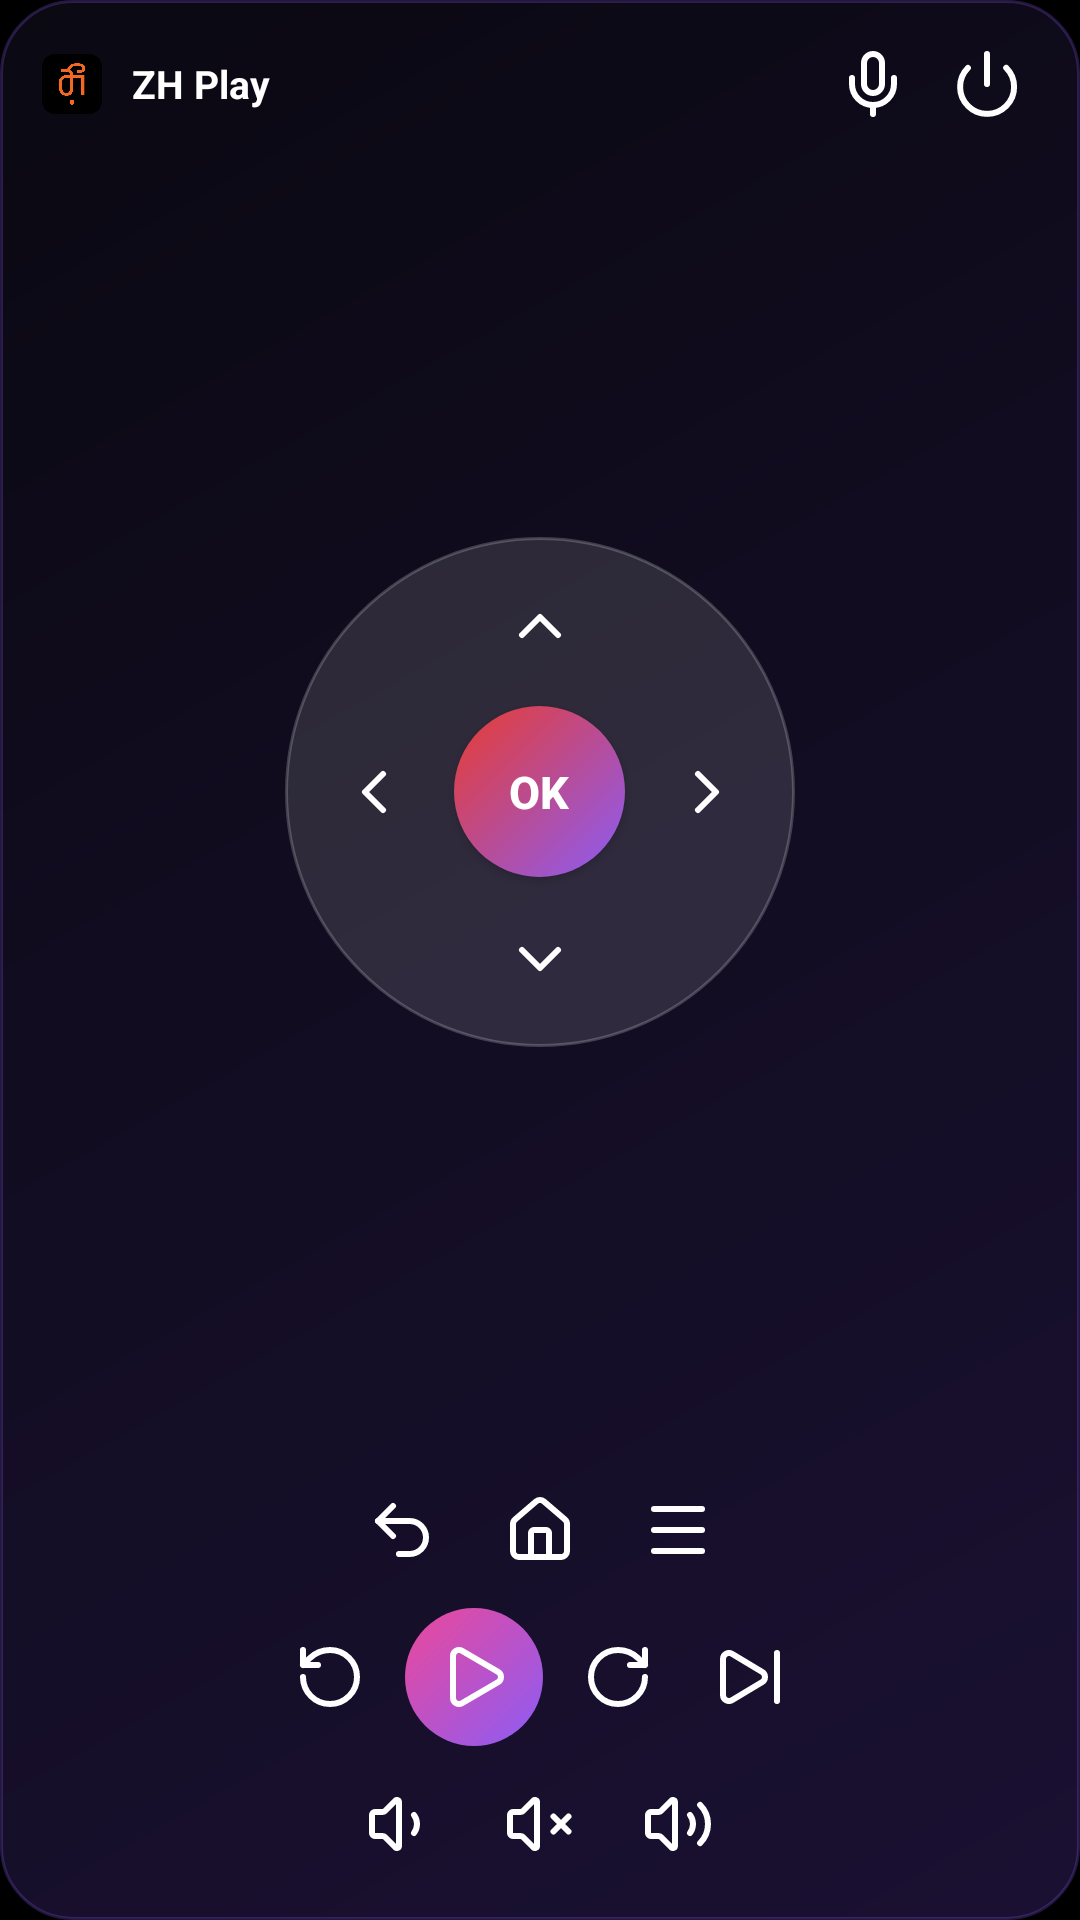

Layout XML and referenced resources for this Android screen:
<!-- AndroidManifest.xml: application theme AppTheme -->
<!-- res/layout/widget_pad_l.xml -->
<?xml version="1.0" encoding="utf-8"?>
<LinearLayout xmlns:android="http://schemas.android.com/apk/res/android" android:id="@+id/wp_root" android:layout_width="match_parent" android:layout_height="match_parent"
    android:background="@drawable/widget_bg" android:orientation="vertical" android:padding="12dp" android:gravity="center_horizontal">
    <LinearLayout android:layout_width="match_parent" android:layout_height="wrap_content"
        android:gravity="center_vertical" android:orientation="horizontal">
        <ImageView android:id="@+id/wp_logo" android:layout_width="24dp" android:layout_height="24dp" android:src="@drawable/zh_logo"
            android:background="@drawable/widget_logo_bg" android:padding="2dp" android:contentDescription="ZH Play" />
        <TextView android:id="@+id/wp_title" android:layout_width="0dp" android:layout_height="wrap_content" android:layout_weight="1"
            android:layout_marginStart="8dp" android:ellipsize="end" android:singleLine="true" android:text="ZH Play"
            android:textColor="#FFFFFFFF" android:textSize="13sp" android:textStyle="bold" />
        <ImageButton android:id="@+id/wp_voice" android:layout_width="32dp" android:layout_height="32dp"
            android:layout_marginStart="3dp" android:layout_marginEnd="3dp" android:background="@drawable/widget_btn"
            android:src="@drawable/lc_mic" android:scaleType="center" android:contentDescription="Voice" />
        <ImageButton android:id="@+id/wp_power" android:layout_width="32dp" android:layout_height="32dp"
            android:layout_marginStart="3dp" android:layout_marginEnd="3dp" android:background="@drawable/widget_btn"
            android:src="@drawable/lc_power" android:scaleType="center" android:contentDescription="Power" />
    </LinearLayout>
    <LinearLayout android:layout_width="match_parent" android:layout_height="0dp" android:layout_weight="1" android:gravity="center">
        <FrameLayout android:layout_width="170dp" android:layout_height="170dp" android:background="@drawable/widget_pad_ring">
            <ImageButton android:id="@+id/wp_up" android:layout_width="51dp" android:layout_height="51dp"
                android:layout_gravity="top|center_horizontal" android:layout_margin="4dp" android:background="@drawable/widget_key"
                android:src="@drawable/lc_chevron_up" android:scaleType="center" android:contentDescription="Up" />
            <ImageButton android:id="@+id/wp_down" android:layout_width="51dp" android:layout_height="51dp"
                android:layout_gravity="bottom|center_horizontal" android:layout_margin="4dp" android:background="@drawable/widget_key"
                android:src="@drawable/lc_chevron_down" android:scaleType="center" android:contentDescription="Down" />
            <ImageButton android:id="@+id/wp_left" android:layout_width="51dp" android:layout_height="51dp"
                android:layout_gravity="start|center_vertical" android:layout_margin="4dp" android:background="@drawable/widget_key"
                android:src="@drawable/lc_chevron_left" android:scaleType="center" android:contentDescription="Left" />
            <ImageButton android:id="@+id/wp_right" android:layout_width="51dp" android:layout_height="51dp"
                android:layout_gravity="end|center_vertical" android:layout_margin="4dp" android:background="@drawable/widget_key"
                android:src="@drawable/lc_chevron_right" android:scaleType="center" android:contentDescription="Right" />
            <Button android:id="@+id/wp_ok" android:layout_width="57dp" android:layout_height="57dp" android:layout_gravity="center"
                android:background="@drawable/widget_pad_ok" android:text="OK" android:textColor="#FFFFFFFF" android:textSize="15sp"
                android:textStyle="bold" android:contentDescription="OK" />
        </FrameLayout>
    </LinearLayout>
    <LinearLayout android:layout_width="match_parent" android:layout_height="wrap_content" android:layout_marginTop="6dp"
        android:gravity="center" android:orientation="horizontal">
        <ImageButton android:id="@+id/wp_back" android:layout_width="40dp" android:layout_height="40dp"
            android:layout_marginStart="3dp" android:layout_marginEnd="3dp" android:background="@drawable/widget_btn"
            android:src="@drawable/lc_back" android:scaleType="center" android:contentDescription="Back" />
        <ImageButton android:id="@+id/wp_home" android:layout_width="40dp" android:layout_height="40dp"
            android:layout_marginStart="3dp" android:layout_marginEnd="3dp" android:background="@drawable/widget_btn"
            android:src="@drawable/lc_house" android:scaleType="center" android:contentDescription="Home" />
        <ImageButton android:id="@+id/wp_menu" android:layout_width="40dp" android:layout_height="40dp"
            android:layout_marginStart="3dp" android:layout_marginEnd="3dp" android:background="@drawable/widget_btn"
            android:src="@drawable/lc_menu" android:scaleType="center" android:contentDescription="Menu" />
    </LinearLayout>
    <LinearLayout android:layout_width="match_parent" android:layout_height="wrap_content" android:layout_marginTop="6dp"
        android:gravity="center" android:orientation="horizontal">
        <ImageButton android:id="@+id/wp_rew" android:layout_width="38dp" android:layout_height="38dp"
            android:layout_marginStart="3dp" android:layout_marginEnd="3dp" android:background="@drawable/widget_btn"
            android:src="@drawable/lc_rotate_ccw" android:scaleType="center" android:contentDescription="Back 10 seconds" />
        <ImageButton android:id="@+id/wp_play" android:layout_width="46dp" android:layout_height="46dp"
            android:layout_marginStart="3dp" android:layout_marginEnd="3dp" android:background="@drawable/widget_btn_main"
            android:src="@drawable/lc_play" android:scaleType="center" android:contentDescription="Play / pause" />
        <ImageButton android:id="@+id/wp_ff" android:layout_width="38dp" android:layout_height="38dp"
            android:layout_marginStart="3dp" android:layout_marginEnd="3dp" android:background="@drawable/widget_btn"
            android:src="@drawable/lc_rotate_cw" android:scaleType="center" android:contentDescription="Forward 10 seconds" />
        <ImageButton android:id="@+id/wp_next" android:layout_width="38dp" android:layout_height="38dp"
            android:layout_marginStart="3dp" android:layout_marginEnd="3dp" android:background="@drawable/widget_btn"
            android:src="@drawable/lc_skip_forward" android:scaleType="center" android:contentDescription="Next" />
    </LinearLayout>
    <LinearLayout android:layout_width="match_parent" android:layout_height="wrap_content" android:layout_marginTop="6dp"
        android:gravity="center" android:orientation="horizontal">
        <ImageButton android:id="@+id/wp_vdown" android:layout_width="40dp" android:layout_height="40dp"
            android:layout_marginStart="3dp" android:layout_marginEnd="3dp" android:background="@drawable/widget_btn"
            android:src="@drawable/lc_volume_1" android:scaleType="center" android:contentDescription="Volume down" />
        <ImageButton android:id="@+id/wp_mute" android:layout_width="40dp" android:layout_height="40dp"
            android:layout_marginStart="3dp" android:layout_marginEnd="3dp" android:background="@drawable/widget_btn"
            android:src="@drawable/lc_volume_x" android:scaleType="center" android:contentDescription="Mute" />
        <ImageButton android:id="@+id/wp_vup" android:layout_width="40dp" android:layout_height="40dp"
            android:layout_marginStart="3dp" android:layout_marginEnd="3dp" android:background="@drawable/widget_btn"
            android:src="@drawable/lc_volume_2" android:scaleType="center" android:contentDescription="Volume up" />
    </LinearLayout>
</LinearLayout>
<!-- resources referenced by this layout -->
<resources>
  <!-- drawable lc_chevron_down (drawable) -->
  <?xml version="1.0" encoding="utf-8"?>
  <vector xmlns:android="http://schemas.android.com/apk/res/android"
      android:width="24dp" android:height="24dp" android:viewportWidth="24" android:viewportHeight="24">
      <path android:pathData="M6 9 l6 6 6-6" android:fillColor="#00000000" android:strokeColor="#FFFFFFFF"
          android:strokeWidth="2" android:strokeLineCap="round" android:strokeLineJoin="round" />
  </vector>
  <!-- drawable lc_chevron_left (drawable) -->
  <?xml version="1.0" encoding="utf-8"?>
  <vector xmlns:android="http://schemas.android.com/apk/res/android"
      android:width="24dp" android:height="24dp" android:viewportWidth="24" android:viewportHeight="24">
      <path android:pathData="M15 18 l-6-6 6-6" android:fillColor="#00000000" android:strokeColor="#FFFFFFFF"
          android:strokeWidth="2" android:strokeLineCap="round" android:strokeLineJoin="round" />
  </vector>
  <!-- drawable lc_chevron_right (drawable) -->
  <?xml version="1.0" encoding="utf-8"?>
  <vector xmlns:android="http://schemas.android.com/apk/res/android"
      android:width="24dp" android:height="24dp" android:viewportWidth="24" android:viewportHeight="24">
      <path android:pathData="M9 18 l6-6-6-6" android:fillColor="#00000000" android:strokeColor="#FFFFFFFF"
          android:strokeWidth="2" android:strokeLineCap="round" android:strokeLineJoin="round" />
  </vector>
  <!-- drawable lc_chevron_up (drawable) -->
  <?xml version="1.0" encoding="utf-8"?>
  <vector xmlns:android="http://schemas.android.com/apk/res/android"
      android:width="24dp" android:height="24dp" android:viewportWidth="24" android:viewportHeight="24">
      <path android:pathData="M18 15 l-6-6-6 6" android:fillColor="#00000000" android:strokeColor="#FFFFFFFF"
          android:strokeWidth="2" android:strokeLineCap="round" android:strokeLineJoin="round" />
  </vector>
  <!-- drawable widget_bg (drawable) -->
  <?xml version="1.0" encoding="utf-8"?>
  <shape xmlns:android="http://schemas.android.com/apk/res/android" android:shape="rectangle">
      <gradient android:angle="135" android:startColor="#F01C1236" android:endColor="#F00B0913" />
      <corners android:radius="24dp" />
      <stroke android:width="1dp" android:color="#408B5CF6" />
  </shape>
  <!-- drawable widget_btn_main (drawable) -->
  <?xml version="1.0" encoding="utf-8"?>
  <shape xmlns:android="http://schemas.android.com/apk/res/android" android:shape="oval">
      <gradient android:angle="135" android:startColor="#FF8B5CF6" android:endColor="#FFEC4899" />
  </shape>
  <!-- drawable widget_key (drawable) -->
  <?xml version="1.0" encoding="utf-8"?>
  <selector xmlns:android="http://schemas.android.com/apk/res/android">
      <item android:state_pressed="true"><shape android:shape="oval"><solid android:color="#59FFFFFF" /></shape></item>
      <item><shape android:shape="oval"><solid android:color="#00FFFFFF" /></shape></item>
  </selector>
  <!-- drawable widget_pad_ok (drawable) -->
  <?xml version="1.0" encoding="utf-8"?>
  <shape xmlns:android="http://schemas.android.com/apk/res/android" android:shape="oval">
      <gradient android:angle="315" android:startColor="#FFE83C30" android:endColor="#FF8B5CF6" />
  </shape>
  <!-- drawable widget_pad_ring (drawable) -->
  <?xml version="1.0" encoding="utf-8"?>
  <shape xmlns:android="http://schemas.android.com/apk/res/android" android:shape="oval">
      <solid android:color="#1FFFFFFF" />
      <stroke android:width="1dp" android:color="#33FFFFFF" />
  </shape>
  <style name="AppTheme" parent="Theme.AppCompat.NoActionBar">
          <item name="android:windowBackground">@android:color/black</item>
          <item name="colorAccent">#8B5CF6</item>
          <item name="colorPrimary">#8B5CF6</item>
          <item name="colorControlActivated">#8B5CF6</item>
          <item name="android:statusBarColor">#0B0913</item>
          <item name="android:navigationBarColor">#0B0913</item>
      </style>
</resources>
